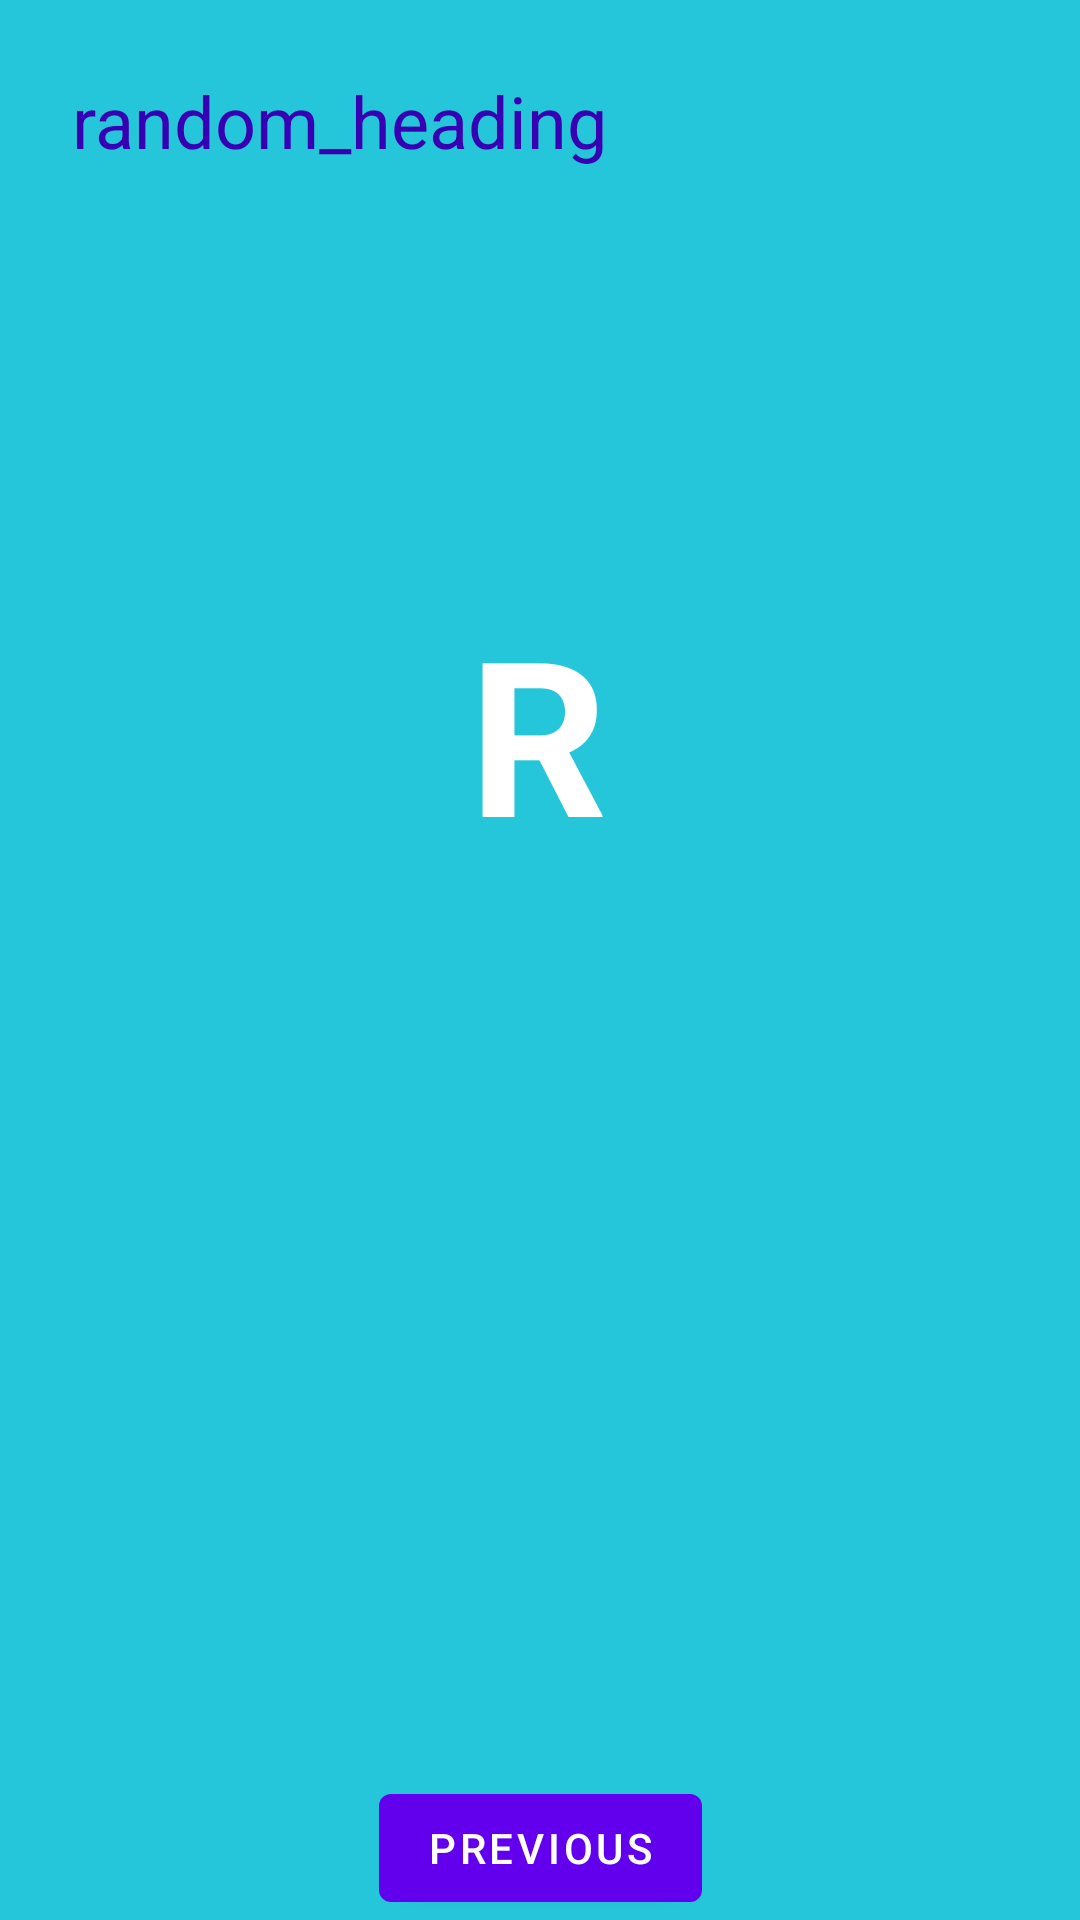

Here is an Android app screen rendered from its layout file. Give the layout XML and the strings, colors and styles it references.
<!-- AndroidManifest.xml: application theme Theme.MyFistApp -->
<!-- res/layout/fragment_second.xml -->
<?xml version="1.0" encoding="utf-8"?>
<androidx.constraintlayout.widget.ConstraintLayout
    xmlns:android="http://schemas.android.com/apk/res/android"
    xmlns:app="http://schemas.android.com/apk/res-auto"
    xmlns:tools="http://schemas.android.com/tools"
    android:layout_width="match_parent"
    android:layout_height="match_parent"
    android:background="@color/screenBackground2"
    tools:context=".SecondFragment">

    <TextView
        android:id="@+id/textview_random"
        android:layout_width="wrap_content"
        android:layout_height="wrap_content"
        android:layout_marginBottom="300dp"
        android:text="R"
        android:textColor="@android:color/white"
        android:textSize="72sp"
        android:textStyle="bold"
        app:layout_constraintBottom_toTopOf="@+id/button_second"
        app:layout_constraintEnd_toEndOf="parent"
        app:layout_constraintHorizontal_bias="0.498"
        app:layout_constraintStart_toStartOf="parent"
        app:layout_constraintTop_toBottomOf="@+id/textview_second"
        app:layout_constraintVertical_bias="0.45" />

    <TextView
        android:id="@+id/textview_header"
        android:layout_width="0dp"
        android:layout_height="wrap_content"
        android:layout_marginStart="24dp"
        android:layout_marginTop="24dp"
        android:layout_marginEnd="24dp"
        android:text="random_heading"
        android:textColor="@color/colorPrimaryDark"
        android:textSize="24sp"
        app:layout_constraintEnd_toEndOf="parent"
        app:layout_constraintStart_toStartOf="parent"
        app:layout_constraintTop_toTopOf="parent" />

    <Button
        android:id="@+id/button_second"
        android:layout_width="wrap_content"
        android:layout_height="wrap_content"
        android:text="@string/previous"
        app:layout_constraintTop_toBottomOf="@id/textview_second"
        app:layout_constraintStart_toStartOf="parent"
        app:layout_constraintEnd_toEndOf="parent"
        app:layout_constraintBottom_toBottomOf="parent"
        />
</androidx.constraintlayout.widget.ConstraintLayout>
<!-- resources referenced by this layout -->
<resources>
  <color name="colorPrimaryDark">#3700B3</color>
  <color name="screenBackground2">#26C6DA</color>
  <string name="previous">Previous</string>
  <style name="Theme.MyFistApp" parent="Theme.MaterialComponents.DayNight.DarkActionBar">
          
          <item name="colorPrimary">@color/purple_500</item>
          <item name="colorPrimaryVariant">@color/purple_700</item>
          <item name="colorOnPrimary">@color/white</item>
          
          <item name="colorSecondary">@color/teal_200</item>
          <item name="colorSecondaryVariant">@color/teal_700</item>
          <item name="colorOnSecondary">@color/black</item>
          
          <item name="android:statusBarColor" tools:targetApi="l">?attr/colorPrimaryVariant</item>
          
      </style>
  <color name="purple_500">#FF6200EE</color>
  <color name="purple_700">#FF3700B3</color>
  <color name="white">#FFFFFFFF</color>
  <color name="teal_200">#FF03DAC5</color>
  <color name="teal_700">#FF018786</color>
  <color name="black">#FF000000</color>
</resources>
